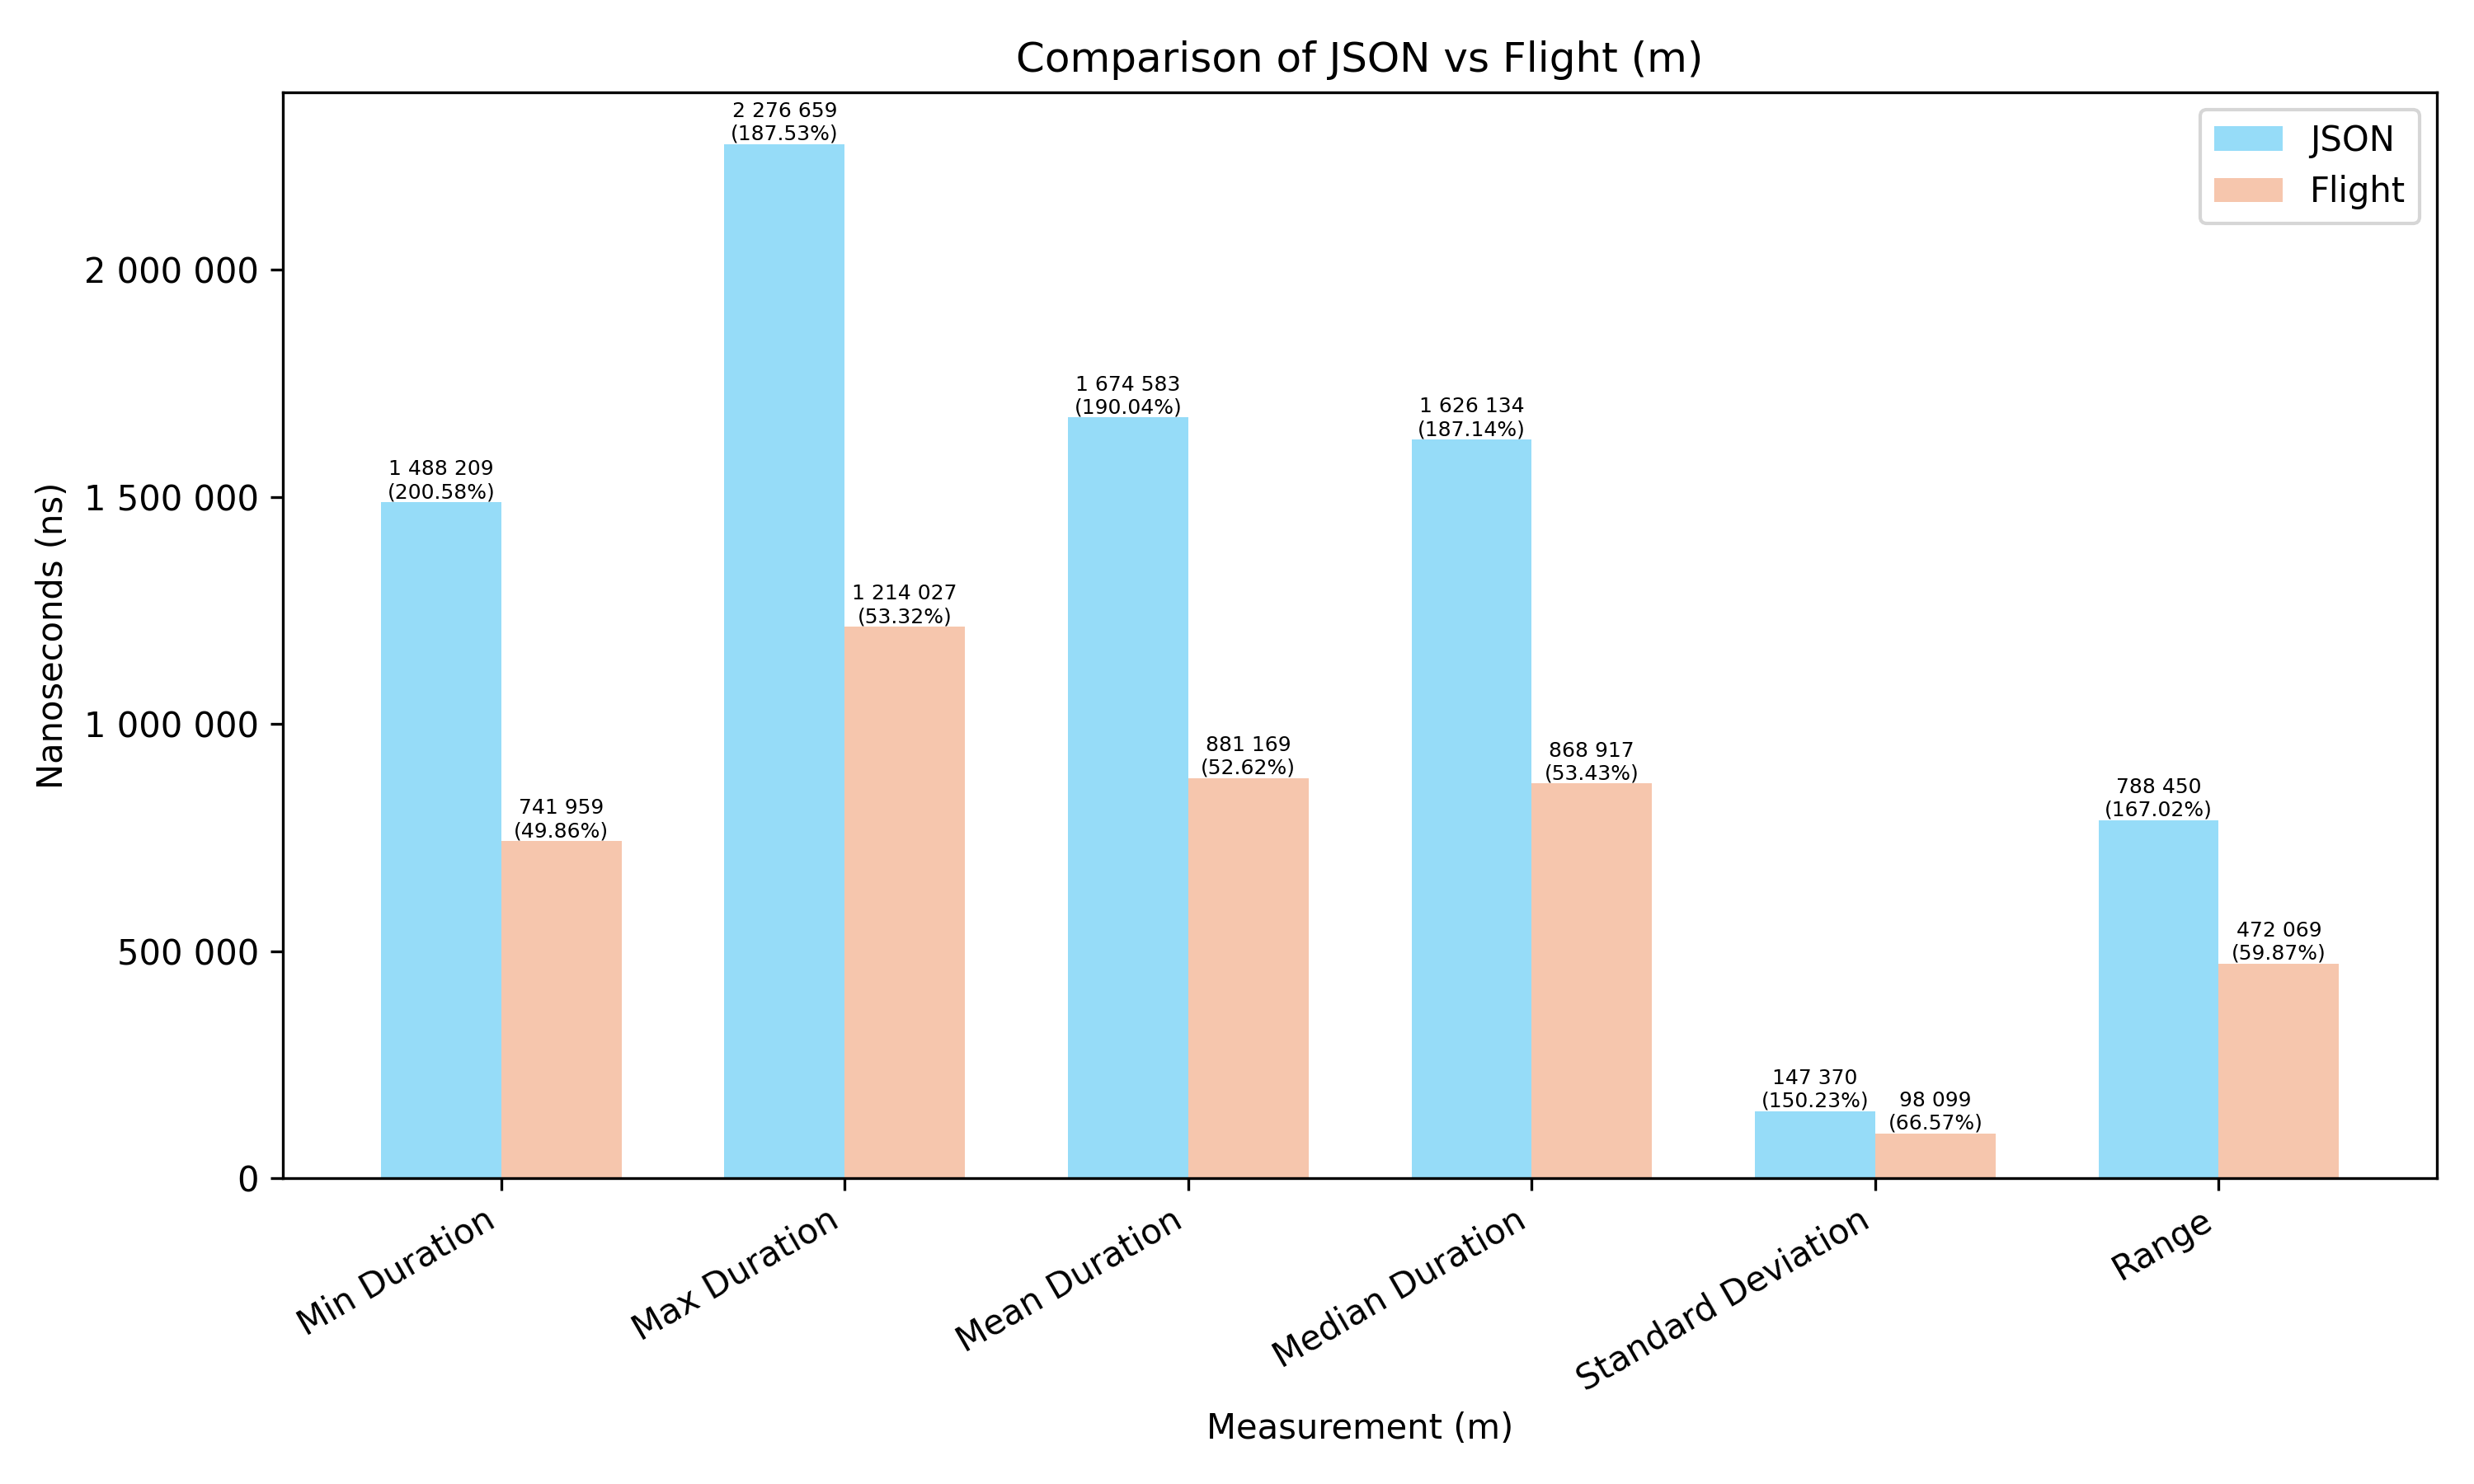

The file beside this chart, header and first rows:
Measurement, JSON, Flight
Min Duration, 0.001488, 0.000742
Max Duration, 0.002277, 0.001214
Mean Duration, 0.001675, 0.0008812
Median Duration, 0.001626, 0.0008689
Standard Deviation, 0.0001474, 0.0000981
Range, 0.0007885, 0.0004721
